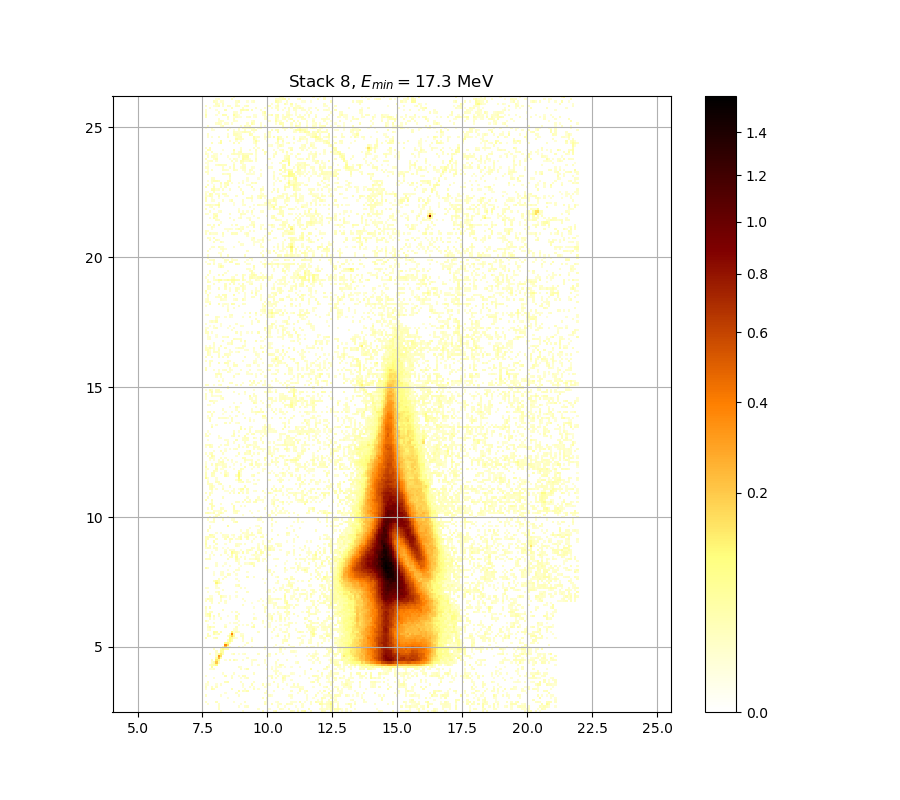

Values plotted in this chart, from the file beside it:
0.000000000000000000e+00, 0.000000000000000000e+00, 0.000000000000000000e+00, 0.000000000000000000e+00, 0.000000000000000000e+00, 0.000000000000000000e+00, 0.000000000000000000e+00, 1.209058388965612678e-02, 0.000000000000000000e+00, 0.000000000000000000e+00, 0.000000000000000000e+00, 0.000000000000000000e+00, 0.000000000000000000e+00, 0.000000000000000000e+00, 0.000000000000000000e+00, 0.000000000000000000e+00, 0.000000000000000000e+00, 1.215053570107346194e-02, 0.000000000000000000e+00, 0.000000000000000000e+00, 0.000000000000000000e+00, 0.000000000000000000e+00, 0.000000000000000000e+00, 0.000000000000000000e+00
0.000000000000000000e+00, 0.000000000000000000e+00, 0.000000000000000000e+00, 0.000000000000000000e+00, 0.000000000000000000e+00, 0.000000000000000000e+00, 1.948027228796830185e-02, 0.000000000000000000e+00, 0.000000000000000000e+00, 0.000000000000000000e+00, 0.000000000000000000e+00, 0.000000000000000000e+00, 0.000000000000000000e+00, 0.000000000000000000e+00, 0.000000000000000000e+00, 0.000000000000000000e+00, 0.000000000000000000e+00, 0.000000000000000000e+00, 0.000000000000000000e+00, 0.000000000000000000e+00, 0.000000000000000000e+00, 0.000000000000000000e+00, 0.000000000000000000e+00, 0.000000000000000000e+00
0.000000000000000000e+00, 0.000000000000000000e+00, 0.000000000000000000e+00, 0.000000000000000000e+00, 0.000000000000000000e+00, 0.000000000000000000e+00, 1.779525063726599549e-02, 0.000000000000000000e+00, 0.000000000000000000e+00, 0.000000000000000000e+00, 0.000000000000000000e+00, 0.000000000000000000e+00, 0.000000000000000000e+00, 0.000000000000000000e+00, 0.000000000000000000e+00, 1.383001658134602567e-02, 0.000000000000000000e+00, 0.000000000000000000e+00, 1.497058571322669972e-02, 1.827651287527939233e-02, 0.000000000000000000e+00, 0.000000000000000000e+00, 0.000000000000000000e+00, 0.000000000000000000e+00
0.000000000000000000e+00, 1.311004212273610310e-02, 0.000000000000000000e+00, 0.000000000000000000e+00, 0.000000000000000000e+00, 0.000000000000000000e+00, 1.749453142231791047e-02, 0.000000000000000000e+00, 0.000000000000000000e+00, 0.000000000000000000e+00, 0.000000000000000000e+00, 0.000000000000000000e+00, 0.000000000000000000e+00, 0.000000000000000000e+00, 0.000000000000000000e+00, 0.000000000000000000e+00, 1.251028932619858459e-02, 0.000000000000000000e+00, 0.000000000000000000e+00, 0.000000000000000000e+00, 0.000000000000000000e+00, 0.000000000000000000e+00, 0.000000000000000000e+00, 0.000000000000000000e+00
1.767495653022542468e-02, 0.000000000000000000e+00, 0.000000000000000000e+00, 0.000000000000000000e+00, 0.000000000000000000e+00, 2.635857241057228822e-02, 0.000000000000000000e+00, 0.000000000000000000e+00, 0.000000000000000000e+00, 0.000000000000000000e+00, 0.000000000000000000e+00, 0.000000000000000000e+00, 0.000000000000000000e+00, 1.269019367872523639e-02, 0.000000000000000000e+00, 0.000000000000000000e+00, 0.000000000000000000e+00, 0.000000000000000000e+00, 1.972112825556482374e-02, 0.000000000000000000e+00, 0.000000000000000000e+00, 0.000000000000000000e+00, 0.000000000000000000e+00, 0.000000000000000000e+00
0.000000000000000000e+00, 0.000000000000000000e+00, 0.000000000000000000e+00, 0.000000000000000000e+00, 0.000000000000000000e+00, 0.000000000000000000e+00, 0.000000000000000000e+00, 0.000000000000000000e+00, 0.000000000000000000e+00, 0.000000000000000000e+00, 0.000000000000000000e+00, 0.000000000000000000e+00, 0.000000000000000000e+00, 0.000000000000000000e+00, 0.000000000000000000e+00, 0.000000000000000000e+00, 0.000000000000000000e+00, 0.000000000000000000e+00, 0.000000000000000000e+00, 0.000000000000000000e+00, 0.000000000000000000e+00, 0.000000000000000000e+00, 0.000000000000000000e+00, 0.000000000000000000e+00
0.000000000000000000e+00, 0.000000000000000000e+00, 0.000000000000000000e+00, 0.000000000000000000e+00, 0.000000000000000000e+00, 0.000000000000000000e+00, 0.000000000000000000e+00, 0.000000000000000000e+00, 0.000000000000000000e+00, 0.000000000000000000e+00, 1.041275412194523665e-02, 0.000000000000000000e+00, 0.000000000000000000e+00, 0.000000000000000000e+00, 0.000000000000000000e+00, 0.000000000000000000e+00, 0.000000000000000000e+00, 0.000000000000000000e+00, 0.000000000000000000e+00, 0.000000000000000000e+00, 0.000000000000000000e+00, 0.000000000000000000e+00, 0.000000000000000000e+00, 0.000000000000000000e+00
1.960069591851898441e-02, 0.000000000000000000e+00, 0.000000000000000000e+00, 0.000000000000000000e+00, 0.000000000000000000e+00, 0.000000000000000000e+00, 0.000000000000000000e+00, 1.293009478076081152e-02, 0.000000000000000000e+00, 0.000000000000000000e+00, 0.000000000000000000e+00, 0.000000000000000000e+00, 0.000000000000000000e+00, 0.000000000000000000e+00, 0.000000000000000000e+00, 1.737425870561856711e-02, 0.000000000000000000e+00, 0.000000000000000000e+00, 0.000000000000000000e+00, 0.000000000000000000e+00, 0.000000000000000000e+00, 0.000000000000000000e+00, 0.000000000000000000e+00, 0.000000000000000000e+00
0.000000000000000000e+00, 0.000000000000000000e+00, 0.000000000000000000e+00, 0.000000000000000000e+00, 0.000000000000000000e+00, 0.000000000000000000e+00, 0.000000000000000000e+00, 0.000000000000000000e+00, 0.000000000000000000e+00, 1.245032529264797870e-02, 0.000000000000000000e+00, 0.000000000000000000e+00, 0.000000000000000000e+00, 0.000000000000000000e+00, 1.683313703552711399e-02, 0.000000000000000000e+00, 0.000000000000000000e+00, 0.000000000000000000e+00, 0.000000000000000000e+00, 0.000000000000000000e+00, 0.000000000000000000e+00, 0.000000000000000000e+00, 0.000000000000000000e+00, 0.000000000000000000e+00
0.000000000000000000e+00, 0.000000000000000000e+00, 0.000000000000000000e+00, 0.000000000000000000e+00, 0.000000000000000000e+00, 0.000000000000000000e+00, 0.000000000000000000e+00, 0.000000000000000000e+00, 0.000000000000000000e+00, 0.000000000000000000e+00, 0.000000000000000000e+00, 0.000000000000000000e+00, 0.000000000000000000e+00, 0.000000000000000000e+00, 0.000000000000000000e+00, 4.497336421699069109e-02, 0.000000000000000000e+00, 2.466645932040004152e-02, 1.539098509358565771e-02, 3.685426388158935529e-02, 0.000000000000000000e+00, 0.000000000000000000e+00, 0.000000000000000000e+00, 0.000000000000000000e+00
1.209058388965612678e-02, 0.000000000000000000e+00, 0.000000000000000000e+00, 4.093870644811804099e-02, 2.545186063882493022e-02, 0.000000000000000000e+00, 0.000000000000000000e+00, 0.000000000000000000e+00, 0.000000000000000000e+00, 0.000000000000000000e+00, 0.000000000000000000e+00, 0.000000000000000000e+00, 3.253811137942153736e-02, 0.000000000000000000e+00, 0.000000000000000000e+00, 0.000000000000000000e+00, 0.000000000000000000e+00, 0.000000000000000000e+00, 1.449025461108315559e-02, 0.000000000000000000e+00, 0.000000000000000000e+00, 0.000000000000000000e+00, 2.593537610952947881e-02, 0.000000000000000000e+00
2.104646113253765688e-02, 0.000000000000000000e+00, 0.000000000000000000e+00, 1.990179310528701617e-02, 0.000000000000000000e+00, 2.363997417261980843e-02, 0.000000000000000000e+00, 0.000000000000000000e+00, 0.000000000000000000e+00, 0.000000000000000000e+00, 0.000000000000000000e+00, 0.000000000000000000e+00, 0.000000000000000000e+00, 0.000000000000000000e+00, 0.000000000000000000e+00, 0.000000000000000000e+00, 0.000000000000000000e+00, 1.035286077504849432e-02, 0.000000000000000000e+00, 0.000000000000000000e+00, 1.527086051545764080e-02, 0.000000000000000000e+00, 1.371000022161939468e-02, 0.000000000000000000e+00
1.161104248046470645e-02, 1.113163056027920671e-02, 0.000000000000000000e+00, 0.000000000000000000e+00, 0.000000000000000000e+00, 1.101179774070634200e-02, 0.000000000000000000e+00, 1.509068935822488293e-02, 0.000000000000000000e+00, 0.000000000000000000e+00, 0.000000000000000000e+00, 0.000000000000000000e+00, 0.000000000000000000e+00, 0.000000000000000000e+00, 0.000000000000000000e+00, 0.000000000000000000e+00, 0.000000000000000000e+00, 1.689325315097306435e-02, 0.000000000000000000e+00, 0.000000000000000000e+00, 0.000000000000000000e+00, 2.793143337233857521e-02, 0.000000000000000000e+00, 0.000000000000000000e+00
0.000000000000000000e+00, 2.267446464768309300e-02, 0.000000000000000000e+00, 0.000000000000000000e+00, 0.000000000000000000e+00, 0.000000000000000000e+00, 0.000000000000000000e+00, 0.000000000000000000e+00, 0.000000000000000000e+00, 2.829462392511870872e-02, 3.600221404521283114e-02, 0.000000000000000000e+00, 0.000000000000000000e+00, 0.000000000000000000e+00, 0.000000000000000000e+00, 0.000000000000000000e+00, 1.659269381086438122e-02, 0.000000000000000000e+00, 0.000000000000000000e+00, 0.000000000000000000e+00, 0.000000000000000000e+00, 0.000000000000000000e+00, 1.942006373484460313e-02, 0.000000000000000000e+00
0.000000000000000000e+00, 0.000000000000000000e+00, 0.000000000000000000e+00, 0.000000000000000000e+00, 0.000000000000000000e+00, 0.000000000000000000e+00, 0.000000000000000000e+00, 0.000000000000000000e+00, 0.000000000000000000e+00, 0.000000000000000000e+00, 0.000000000000000000e+00, 0.000000000000000000e+00, 0.000000000000000000e+00, 0.000000000000000000e+00, 0.000000000000000000e+00, 0.000000000000000000e+00, 0.000000000000000000e+00, 0.000000000000000000e+00, 0.000000000000000000e+00, 0.000000000000000000e+00, 0.000000000000000000e+00, 0.000000000000000000e+00, 0.000000000000000000e+00, 0.000000000000000000e+00
0.000000000000000000e+00, 0.000000000000000000e+00, 0.000000000000000000e+00, 0.000000000000000000e+00, 1.497058571322669972e-02, 0.000000000000000000e+00, 0.000000000000000000e+00, 0.000000000000000000e+00, 0.000000000000000000e+00, 0.000000000000000000e+00, 0.000000000000000000e+00, 0.000000000000000000e+00, 2.207131174110975314e-02, 0.000000000000000000e+00, 0.000000000000000000e+00, 0.000000000000000000e+00, 1.215053570107346194e-02, 0.000000000000000000e+00, 1.071225086688582136e-02, 2.533100461793424268e-02, 0.000000000000000000e+00, 0.000000000000000000e+00, 0.000000000000000000e+00, 0.000000000000000000e+00
1.323001728056680433e-02, 0.000000000000000000e+00, 0.000000000000000000e+00, 0.000000000000000000e+00, 0.000000000000000000e+00, 0.000000000000000000e+00, 0.000000000000000000e+00, 0.000000000000000000e+00, 0.000000000000000000e+00, 3.581969488148314951e-02, 0.000000000000000000e+00, 0.000000000000000000e+00, 1.707361425779418962e-02, 0.000000000000000000e+00, 0.000000000000000000e+00, 1.233040334435329781e-02, 0.000000000000000000e+00, 2.714480749128644899e-02, 2.617718879712167823e-02, 0.000000000000000000e+00, 0.000000000000000000e+00, 0.000000000000000000e+00, 0.000000000000000000e+00, 0.000000000000000000e+00
0.000000000000000000e+00, 0.000000000000000000e+00, 0.000000000000000000e+00, 0.000000000000000000e+00, 0.000000000000000000e+00, 0.000000000000000000e+00, 0.000000000000000000e+00, 0.000000000000000000e+00, 1.346999227031665629e-02, 0.000000000000000000e+00, 0.000000000000000000e+00, 0.000000000000000000e+00, 0.000000000000000000e+00, 1.731412555044439111e-02, 0.000000000000000000e+00, 0.000000000000000000e+00, 0.000000000000000000e+00, 0.000000000000000000e+00, 0.000000000000000000e+00, 0.000000000000000000e+00, 0.000000000000000000e+00, 0.000000000000000000e+00, 2.116699863976598955e-02, 0.000000000000000000e+00
0.000000000000000000e+00, 0.000000000000000000e+00, 0.000000000000000000e+00, 0.000000000000000000e+00, 0.000000000000000000e+00, 0.000000000000000000e+00, 0.000000000000000000e+00, 0.000000000000000000e+00, 0.000000000000000000e+00, 0.000000000000000000e+00, 0.000000000000000000e+00, 0.000000000000000000e+00, 0.000000000000000000e+00, 0.000000000000000000e+00, 0.000000000000000000e+00, 0.000000000000000000e+00, 0.000000000000000000e+00, 0.000000000000000000e+00, 0.000000000000000000e+00, 0.000000000000000000e+00, 0.000000000000000000e+00, 0.000000000000000000e+00, 0.000000000000000000e+00, 0.000000000000000000e+00
0.000000000000000000e+00, 0.000000000000000000e+00, 1.215053570107346194e-02, 1.125147143439254697e-02, 2.080541254773880799e-02, 0.000000000000000000e+00, 0.000000000000000000e+00, 0.000000000000000000e+00, 0.000000000000000000e+00, 0.000000000000000000e+00, 0.000000000000000000e+00, 0.000000000000000000e+00, 0.000000000000000000e+00, 0.000000000000000000e+00, 0.000000000000000000e+00, 0.000000000000000000e+00, 2.020294484665286633e-02, 0.000000000000000000e+00, 1.059244616194796214e-02, 3.490743081999925918e-02, 0.000000000000000000e+00, 0.000000000000000000e+00, 0.000000000000000000e+00, 0.000000000000000000e+00
0.000000000000000000e+00, 0.000000000000000000e+00, 0.000000000000000000e+00, 5.541877703256122001e-02, 0.000000000000000000e+00, 0.000000000000000000e+00, 0.000000000000000000e+00, 0.000000000000000000e+00, 0.000000000000000000e+00, 0.000000000000000000e+00, 0.000000000000000000e+00, 0.000000000000000000e+00, 0.000000000000000000e+00, 0.000000000000000000e+00, 0.000000000000000000e+00, 1.972112825556482374e-02, 1.239036329909607055e-02, 0.000000000000000000e+00, 0.000000000000000000e+00, 0.000000000000000000e+00, 0.000000000000000000e+00, 0.000000000000000000e+00, 0.000000000000000000e+00, 0.000000000000000000e+00
0.000000000000000000e+00, 0.000000000000000000e+00, 1.791555331626720066e-02, 3.521145751518886535e-02, 4.173252519255866988e-02, 9.321366312560495915e-02, 0.000000000000000000e+00, 0.000000000000000000e+00, 0.000000000000000000e+00, 0.000000000000000000e+00, 0.000000000000000000e+00, 0.000000000000000000e+00, 0.000000000000000000e+00, 0.000000000000000000e+00, 0.000000000000000000e+00, 0.000000000000000000e+00, 0.000000000000000000e+00, 0.000000000000000000e+00, 0.000000000000000000e+00, 0.000000000000000000e+00, 0.000000000000000000e+00, 1.167097806257715552e-02, 0.000000000000000000e+00, 0.000000000000000000e+00
0.000000000000000000e+00, 0.000000000000000000e+00, 0.000000000000000000e+00, 1.749453142231791047e-02, 3.862077307108274099e-02, 2.009591419676157176e-01, 2.653997671128190128e-02, 0.000000000000000000e+00, 0.000000000000000000e+00, 0.000000000000000000e+00, 0.000000000000000000e+00, 0.000000000000000000e+00, 0.000000000000000000e+00, 0.000000000000000000e+00, 0.000000000000000000e+00, 0.000000000000000000e+00, 0.000000000000000000e+00, 0.000000000000000000e+00, 0.000000000000000000e+00, 0.000000000000000000e+00, 0.000000000000000000e+00, 1.161104248046470645e-02, 0.000000000000000000e+00, 0.000000000000000000e+00
0.000000000000000000e+00, 0.000000000000000000e+00, 0.000000000000000000e+00, 2.424370986796291899e-02, 0.000000000000000000e+00, 1.307251697109299560e-01, 7.448886245589027288e-02, 0.000000000000000000e+00, 0.000000000000000000e+00, 1.161104248046470645e-02, 0.000000000000000000e+00, 3.199186725869387904e-02, 0.000000000000000000e+00, 3.788954930140812222e-02, 1.545105052810408046e-02, 0.000000000000000000e+00, 0.000000000000000000e+00, 1.443022259542531445e-02, 0.000000000000000000e+00, 0.000000000000000000e+00, 0.000000000000000000e+00, 1.251028932619858459e-02, 1.923945111070270164e-02, 1.683313703552711399e-02
0.000000000000000000e+00, 0.000000000000000000e+00, 0.000000000000000000e+00, 0.000000000000000000e+00, 0.000000000000000000e+00, 5.689978714200698978e-02, 2.340344496283242315e-01, 4.148822729204727083e-02, 0.000000000000000000e+00, 0.000000000000000000e+00, 0.000000000000000000e+00, 0.000000000000000000e+00, 0.000000000000000000e+00, 0.000000000000000000e+00, 0.000000000000000000e+00, 0.000000000000000000e+00, 0.000000000000000000e+00, 0.000000000000000000e+00, 0.000000000000000000e+00, 1.960069591851898441e-02, 0.000000000000000000e+00, 0.000000000000000000e+00, 0.000000000000000000e+00, 0.000000000000000000e+00
0.000000000000000000e+00, 0.000000000000000000e+00, 0.000000000000000000e+00, 0.000000000000000000e+00, 0.000000000000000000e+00, 2.038366213539695437e-02, 3.115092345190534351e-01, 1.478629977129286288e-01, 0.000000000000000000e+00, 0.000000000000000000e+00, 0.000000000000000000e+00, 0.000000000000000000e+00, 0.000000000000000000e+00, 0.000000000000000000e+00, 0.000000000000000000e+00, 0.000000000000000000e+00, 0.000000000000000000e+00, 0.000000000000000000e+00, 0.000000000000000000e+00, 0.000000000000000000e+00, 0.000000000000000000e+00, 0.000000000000000000e+00, 0.000000000000000000e+00, 0.000000000000000000e+00
0.000000000000000000e+00, 0.000000000000000000e+00, 1.779525063726599549e-02, 0.000000000000000000e+00, 0.000000000000000000e+00, 1.791555331626720066e-02, 5.344658668613049696e-02, 1.241144055159323634e-01, 4.002329647099922560e-02, 0.000000000000000000e+00, 0.000000000000000000e+00, 0.000000000000000000e+00, 1.095188434835118844e-02, 3.011184083524462429e-02, 0.000000000000000000e+00, 1.155110892162279114e-02, 0.000000000000000000e+00, 1.203063411108886739e-02, 1.954048301548852451e-02, 0.000000000000000000e+00, 0.000000000000000000e+00, 0.000000000000000000e+00, 0.000000000000000000e+00, 0.000000000000000000e+00
0.000000000000000000e+00, 0.000000000000000000e+00, 0.000000000000000000e+00, 0.000000000000000000e+00, 0.000000000000000000e+00, 2.213161701528435638e-02, 0.000000000000000000e+00, 6.129061990414074595e-02, 5.283085621540109522e-02, 0.000000000000000000e+00, 0.000000000000000000e+00, 0.000000000000000000e+00, 0.000000000000000000e+00, 0.000000000000000000e+00, 0.000000000000000000e+00, 0.000000000000000000e+00, 0.000000000000000000e+00, 0.000000000000000000e+00, 0.000000000000000000e+00, 0.000000000000000000e+00, 0.000000000000000000e+00, 0.000000000000000000e+00, 0.000000000000000000e+00, 0.000000000000000000e+00
0.000000000000000000e+00, 0.000000000000000000e+00, 0.000000000000000000e+00, 0.000000000000000000e+00, 2.098619568428384402e-02, 0.000000000000000000e+00, 0.000000000000000000e+00, 3.904748697359925608e-02, 8.858472875149429882e-02, 4.362722769208764173e-02, 4.711755610441697995e-02, 0.000000000000000000e+00, 0.000000000000000000e+00, 0.000000000000000000e+00, 0.000000000000000000e+00, 0.000000000000000000e+00, 0.000000000000000000e+00, 0.000000000000000000e+00, 0.000000000000000000e+00, 0.000000000000000000e+00, 0.000000000000000000e+00, 0.000000000000000000e+00, 0.000000000000000000e+00, 0.000000000000000000e+00
0.000000000000000000e+00, 0.000000000000000000e+00, 0.000000000000000000e+00, 0.000000000000000000e+00, 0.000000000000000000e+00, 0.000000000000000000e+00, 0.000000000000000000e+00, 0.000000000000000000e+00, 4.185468949943341177e-02, 2.254978668578873080e-01, 3.588053213979421757e-02, 1.437019265858302357e-02, 0.000000000000000000e+00, 0.000000000000000000e+00, 0.000000000000000000e+00, 1.942006373484460313e-02, 0.000000000000000000e+00, 1.095188434835118844e-02, 0.000000000000000000e+00, 0.000000000000000000e+00, 0.000000000000000000e+00, 1.863754990644909959e-02, 0.000000000000000000e+00, 0.000000000000000000e+00
0.000000000000000000e+00, 0.000000000000000000e+00, 0.000000000000000000e+00, 0.000000000000000000e+00, 0.000000000000000000e+00, 0.000000000000000000e+00, 0.000000000000000000e+00, 0.000000000000000000e+00, 0.000000000000000000e+00, 3.681549902987074629e-01, 1.620312718291828380e-01, 0.000000000000000000e+00, 0.000000000000000000e+00, 0.000000000000000000e+00, 0.000000000000000000e+00, 0.000000000000000000e+00, 0.000000000000000000e+00, 0.000000000000000000e+00, 1.143124786894418425e-02, 0.000000000000000000e+00, 0.000000000000000000e+00, 0.000000000000000000e+00, 0.000000000000000000e+00, 0.000000000000000000e+00
0.000000000000000000e+00, 0.000000000000000000e+00, 0.000000000000000000e+00, 0.000000000000000000e+00, 0.000000000000000000e+00, 0.000000000000000000e+00, 0.000000000000000000e+00, 0.000000000000000000e+00, 0.000000000000000000e+00, 8.309095365671807787e-02, 1.031662104636323074e-01, 2.617718879712167823e-02, 0.000000000000000000e+00, 0.000000000000000000e+00, 0.000000000000000000e+00, 0.000000000000000000e+00, 0.000000000000000000e+00, 0.000000000000000000e+00, 0.000000000000000000e+00, 2.201100868881023659e-02, 0.000000000000000000e+00, 0.000000000000000000e+00, 0.000000000000000000e+00, 0.000000000000000000e+00
0.000000000000000000e+00, 0.000000000000000000e+00, 0.000000000000000000e+00, 0.000000000000000000e+00, 0.000000000000000000e+00, 0.000000000000000000e+00, 0.000000000000000000e+00, 0.000000000000000000e+00, 0.000000000000000000e+00, 0.000000000000000000e+00, 2.629810890892743391e-02, 9.315013278405695485e-02, 3.935235806666106950e-02, 0.000000000000000000e+00, 0.000000000000000000e+00, 0.000000000000000000e+00, 0.000000000000000000e+00, 1.587156739241989134e-02, 0.000000000000000000e+00, 0.000000000000000000e+00, 0.000000000000000000e+00, 2.920296818622887536e-02, 0.000000000000000000e+00, 0.000000000000000000e+00
3.241670698259822153e-02, 0.000000000000000000e+00, 0.000000000000000000e+00, 0.000000000000000000e+00, 1.966091099817336013e-02, 3.472504416503940927e-02, 0.000000000000000000e+00, 0.000000000000000000e+00, 0.000000000000000000e+00, 0.000000000000000000e+00, 0.000000000000000000e+00, 9.518477744553516251e-02, 5.813519582147085724e-02, 2.146838102176244073e-02, 1.011330735378514027e-02, 0.000000000000000000e+00, 0.000000000000000000e+00, 2.237286035262107259e-02, 0.000000000000000000e+00, 0.000000000000000000e+00, 0.000000000000000000e+00, 1.335000065995230710e-02, 0.000000000000000000e+00, 0.000000000000000000e+00
0.000000000000000000e+00, 3.162781240168308083e-02, 2.176981867647137525e-02, 0.000000000000000000e+00, 0.000000000000000000e+00, 0.000000000000000000e+00, 0.000000000000000000e+00, 0.000000000000000000e+00, 0.000000000000000000e+00, 0.000000000000000000e+00, 1.911905354614133051e-02, 6.432934200289419646e-02, 1.706527620422058078e-01, 6.147646463234993780e-02, 0.000000000000000000e+00, 0.000000000000000000e+00, 1.929965314732733778e-02, 2.249349538097496909e-02, 0.000000000000000000e+00, 0.000000000000000000e+00, 0.000000000000000000e+00, 0.000000000000000000e+00, 0.000000000000000000e+00, 0.000000000000000000e+00
0.000000000000000000e+00, 2.950586685075970439e-02, 0.000000000000000000e+00, 0.000000000000000000e+00, 4.332146286582439637e-02, 1.617199975499025721e-02, 3.557637045363565287e-02, 0.000000000000000000e+00, 0.000000000000000000e+00, 0.000000000000000000e+00, 0.000000000000000000e+00, 2.563316179185206461e-02, 3.858331647451327395e-01, 4.051144401689392438e-02, 0.000000000000000000e+00, 0.000000000000000000e+00, 1.491053702520396020e-02, 1.083206359245062443e-02, 0.000000000000000000e+00, 0.000000000000000000e+00, 0.000000000000000000e+00, 0.000000000000000000e+00, 0.000000000000000000e+00, 0.000000000000000000e+00
0.000000000000000000e+00, 0.000000000000000000e+00, 0.000000000000000000e+00, 0.000000000000000000e+00, 5.283085621540109522e-02, 4.430013851691319560e-02, 0.000000000000000000e+00, 3.302382528449317178e-02, 0.000000000000000000e+00, 0.000000000000000000e+00, 0.000000000000000000e+00, 0.000000000000000000e+00, 1.135274855829445789e-01, 1.413009367607349041e-02, 2.877900865901292238e-02, 1.287011643398245676e-02, 0.000000000000000000e+00, 0.000000000000000000e+00, 0.000000000000000000e+00, 0.000000000000000000e+00, 0.000000000000000000e+00, 0.000000000000000000e+00, 0.000000000000000000e+00, 0.000000000000000000e+00
0.000000000000000000e+00, 1.089197296600257457e-02, 1.641238365942797317e-02, 0.000000000000000000e+00, 0.000000000000000000e+00, 0.000000000000000000e+00, 0.000000000000000000e+00, 0.000000000000000000e+00, 0.000000000000000000e+00, 0.000000000000000000e+00, 0.000000000000000000e+00, 0.000000000000000000e+00, 0.000000000000000000e+00, 1.179085530141316639e-02, 1.611190906247361720e-02, 0.000000000000000000e+00, 0.000000000000000000e+00, 0.000000000000000000e+00, 0.000000000000000000e+00, 0.000000000000000000e+00, 0.000000000000000000e+00, 0.000000000000000000e+00, 0.000000000000000000e+00, 0.000000000000000000e+00
0.000000000000000000e+00, 2.195070785729213991e-02, 4.834426236365767238e-02, 1.557118769381471250e-02, 2.647950631068237554e-02, 0.000000000000000000e+00, 0.000000000000000000e+00, 0.000000000000000000e+00, 0.000000000000000000e+00, 2.829462392511870872e-02, 0.000000000000000000e+00, 0.000000000000000000e+00, 0.000000000000000000e+00, 0.000000000000000000e+00, 2.273479220072984613e-02, 0.000000000000000000e+00, 0.000000000000000000e+00, 0.000000000000000000e+00, 0.000000000000000000e+00, 0.000000000000000000e+00, 0.000000000000000000e+00, 2.412294467540320592e-02, 5.123123692855260924e-02, 0.000000000000000000e+00
0.000000000000000000e+00, 1.119154998991450482e-02, 0.000000000000000000e+00, 0.000000000000000000e+00, 0.000000000000000000e+00, 0.000000000000000000e+00, 0.000000000000000000e+00, 0.000000000000000000e+00, 0.000000000000000000e+00, 1.185079696053524707e-02, 0.000000000000000000e+00, 0.000000000000000000e+00, 0.000000000000000000e+00, 0.000000000000000000e+00, 0.000000000000000000e+00, 1.521080136954043073e-02, 0.000000000000000000e+00, 1.047264946791530253e-02, 0.000000000000000000e+00, 1.527086051545764080e-02, 0.000000000000000000e+00, 0.000000000000000000e+00, 2.539143148764861496e-02, 0.000000000000000000e+00
0.000000000000000000e+00, 0.000000000000000000e+00, 0.000000000000000000e+00, 0.000000000000000000e+00, 1.665280143374040650e-02, 0.000000000000000000e+00, 0.000000000000000000e+00, 0.000000000000000000e+00, 0.000000000000000000e+00, 0.000000000000000000e+00, 0.000000000000000000e+00, 1.059244616194796214e-02, 0.000000000000000000e+00, 1.203063411108886739e-02, 1.599173400973735032e-02, 0.000000000000000000e+00, 0.000000000000000000e+00, 0.000000000000000000e+00, 0.000000000000000000e+00, 0.000000000000000000e+00, 0.000000000000000000e+00, 1.581148724417482526e-02, 0.000000000000000000e+00, 0.000000000000000000e+00
3.484663282355651703e-02, 1.113163056027920671e-02, 0.000000000000000000e+00, 0.000000000000000000e+00, 0.000000000000000000e+00, 0.000000000000000000e+00, 0.000000000000000000e+00, 0.000000000000000000e+00, 0.000000000000000000e+00, 0.000000000000000000e+00, 0.000000000000000000e+00, 0.000000000000000000e+00, 0.000000000000000000e+00, 0.000000000000000000e+00, 0.000000000000000000e+00, 1.431016479939252288e-02, 0.000000000000000000e+00, 0.000000000000000000e+00, 0.000000000000000000e+00, 0.000000000000000000e+00, 0.000000000000000000e+00, 0.000000000000000000e+00, 0.000000000000000000e+00, 0.000000000000000000e+00
0.000000000000000000e+00, 0.000000000000000000e+00, 2.164923697307417211e-02, 0.000000000000000000e+00, 1.119154998991450482e-02, 0.000000000000000000e+00, 0.000000000000000000e+00, 2.032342084956853534e-02, 0.000000000000000000e+00, 0.000000000000000000e+00, 0.000000000000000000e+00, 0.000000000000000000e+00, 0.000000000000000000e+00, 0.000000000000000000e+00, 2.321749313660376179e-02, 0.000000000000000000e+00, 0.000000000000000000e+00, 0.000000000000000000e+00, 0.000000000000000000e+00, 0.000000000000000000e+00, 0.000000000000000000e+00, 0.000000000000000000e+00, 3.035429656656086356e-02, 1.233040334435329781e-02
1.515074431751485366e-02, 2.424370986796291899e-02, 7.198831404596299499e-02, 0.000000000000000000e+00, 2.787090976150607968e-02, 0.000000000000000000e+00, 1.557118769381471250e-02, 0.000000000000000000e+00, 0.000000000000000000e+00, 0.000000000000000000e+00, 1.161104248046470645e-02, 0.000000000000000000e+00, 0.000000000000000000e+00, 0.000000000000000000e+00, 3.728047082834112097e-02, 0.000000000000000000e+00, 0.000000000000000000e+00, 0.000000000000000000e+00, 0.000000000000000000e+00, 0.000000000000000000e+00, 0.000000000000000000e+00, 0.000000000000000000e+00, 0.000000000000000000e+00, 0.000000000000000000e+00
2.092593243813509196e-02, 4.319917504604745689e-02, 6.104286716727966994e-02, 0.000000000000000000e+00, 0.000000000000000000e+00, 0.000000000000000000e+00, 3.023306396840523547e-02, 0.000000000000000000e+00, 0.000000000000000000e+00, 0.000000000000000000e+00, 0.000000000000000000e+00, 0.000000000000000000e+00, 0.000000000000000000e+00, 0.000000000000000000e+00, 0.000000000000000000e+00, 2.002224724750716750e-02, 0.000000000000000000e+00, 0.000000000000000000e+00, 0.000000000000000000e+00, 0.000000000000000000e+00, 0.000000000000000000e+00, 0.000000000000000000e+00, 1.053254681417682172e-02, 0.000000000000000000e+00
1.281014013550647694e-02, 0.000000000000000000e+00, 1.761481268836623953e-02, 2.225223423363872216e-02, 0.000000000000000000e+00, 0.000000000000000000e+00, 0.000000000000000000e+00, 0.000000000000000000e+00, 0.000000000000000000e+00, 0.000000000000000000e+00, 0.000000000000000000e+00, 0.000000000000000000e+00, 1.203063411108886739e-02, 0.000000000000000000e+00, 2.225223423363872216e-02, 0.000000000000000000e+00, 0.000000000000000000e+00, 0.000000000000000000e+00, 0.000000000000000000e+00, 0.000000000000000000e+00, 0.000000000000000000e+00, 0.000000000000000000e+00, 0.000000000000000000e+00, 0.000000000000000000e+00
1.179085530141316639e-02, 0.000000000000000000e+00, 0.000000000000000000e+00, 0.000000000000000000e+00, 0.000000000000000000e+00, 0.000000000000000000e+00, 0.000000000000000000e+00, 0.000000000000000000e+00, 2.170952671712216009e-02, 0.000000000000000000e+00, 0.000000000000000000e+00, 0.000000000000000000e+00, 0.000000000000000000e+00, 0.000000000000000000e+00, 0.000000000000000000e+00, 0.000000000000000000e+00, 0.000000000000000000e+00, 0.000000000000000000e+00, 0.000000000000000000e+00, 0.000000000000000000e+00, 0.000000000000000000e+00, 0.000000000000000000e+00, 0.000000000000000000e+00, 0.000000000000000000e+00
2.436448410456261426e-02, 0.000000000000000000e+00, 3.302382528449317178e-02, 0.000000000000000000e+00, 0.000000000000000000e+00, 0.000000000000000000e+00, 0.000000000000000000e+00, 0.000000000000000000e+00, 0.000000000000000000e+00, 0.000000000000000000e+00, 0.000000000000000000e+00, 0.000000000000000000e+00, 0.000000000000000000e+00, 0.000000000000000000e+00, 0.000000000000000000e+00, 0.000000000000000000e+00, 0.000000000000000000e+00, 0.000000000000000000e+00, 0.000000000000000000e+00, 0.000000000000000000e+00, 0.000000000000000000e+00, 0.000000000000000000e+00, 1.149117738485016908e-02, 0.000000000000000000e+00
0.000000000000000000e+00, 0.000000000000000000e+00, 0.000000000000000000e+00, 0.000000000000000000e+00, 0.000000000000000000e+00, 0.000000000000000000e+00, 0.000000000000000000e+00, 0.000000000000000000e+00, 0.000000000000000000e+00, 0.000000000000000000e+00, 0.000000000000000000e+00, 0.000000000000000000e+00, 0.000000000000000000e+00, 0.000000000000000000e+00, 0.000000000000000000e+00, 0.000000000000000000e+00, 0.000000000000000000e+00, 2.273479220072984613e-02, 0.000000000000000000e+00, 0.000000000000000000e+00, 0.000000000000000000e+00, 0.000000000000000000e+00, 0.000000000000000000e+00, 0.000000000000000000e+00
0.000000000000000000e+00, 0.000000000000000000e+00, 0.000000000000000000e+00, 1.773510251281505690e-02, 0.000000000000000000e+00, 0.000000000000000000e+00, 2.092593243813509196e-02, 0.000000000000000000e+00, 0.000000000000000000e+00, 1.473040348513933277e-02, 0.000000000000000000e+00, 0.000000000000000000e+00, 0.000000000000000000e+00, 0.000000000000000000e+00, 0.000000000000000000e+00, 0.000000000000000000e+00, 0.000000000000000000e+00, 0.000000000000000000e+00, 0.000000000000000000e+00, 0.000000000000000000e+00, 0.000000000000000000e+00, 1.047264946791530253e-02, 0.000000000000000000e+00, 0.000000000000000000e+00
2.249349538097496909e-02, 0.000000000000000000e+00, 1.695337139240780944e-02, 2.303646349609338867e-02, 0.000000000000000000e+00, 0.000000000000000000e+00, 0.000000000000000000e+00, 2.008247759467048088e-02, 0.000000000000000000e+00, 1.695337139240780944e-02, 0.000000000000000000e+00, 0.000000000000000000e+00, 0.000000000000000000e+00, 0.000000000000000000e+00, 0.000000000000000000e+00, 0.000000000000000000e+00, 0.000000000000000000e+00, 0.000000000000000000e+00, 1.293009478076081152e-02, 0.000000000000000000e+00, 0.000000000000000000e+00, 0.000000000000000000e+00, 0.000000000000000000e+00, 0.000000000000000000e+00
1.011330735378514027e-02, 3.709779581203914017e-02, 2.388144138782696130e-02, 2.859734685516858443e-02, 0.000000000000000000e+00, 0.000000000000000000e+00, 0.000000000000000000e+00, 1.677302304493220875e-02, 0.000000000000000000e+00, 0.000000000000000000e+00, 0.000000000000000000e+00, 1.077215622648297795e-02, 0.000000000000000000e+00, 0.000000000000000000e+00, 0.000000000000000000e+00, 0.000000000000000000e+00, 0.000000000000000000e+00, 1.635228451087486490e-02, 0.000000000000000000e+00, 0.000000000000000000e+00, 0.000000000000000000e+00, 0.000000000000000000e+00, 0.000000000000000000e+00, 0.000000000000000000e+00
0.000000000000000000e+00, 0.000000000000000000e+00, 1.352999116505778678e-02, 1.089197296600257457e-02, 0.000000000000000000e+00, 0.000000000000000000e+00, 0.000000000000000000e+00, 4.417776771278030673e-02, 1.881809754993428452e-02, 1.239036329909607055e-02, 0.000000000000000000e+00, 1.023308007359494641e-02, 0.000000000000000000e+00, 0.000000000000000000e+00, 1.299007517702449425e-02, 0.000000000000000000e+00, 0.000000000000000000e+00, 0.000000000000000000e+00, 0.000000000000000000e+00, 0.000000000000000000e+00, 0.000000000000000000e+00, 0.000000000000000000e+00, 0.000000000000000000e+00, 0.000000000000000000e+00
0.000000000000000000e+00, 0.000000000000000000e+00, 0.000000000000000000e+00, 0.000000000000000000e+00, 0.000000000000000000e+00, 0.000000000000000000e+00, 2.684236326237894599e-02, 0.000000000000000000e+00, 0.000000000000000000e+00, 0.000000000000000000e+00, 0.000000000000000000e+00, 0.000000000000000000e+00, 0.000000000000000000e+00, 0.000000000000000000e+00, 0.000000000000000000e+00, 0.000000000000000000e+00, 0.000000000000000000e+00, 0.000000000000000000e+00, 0.000000000000000000e+00, 0.000000000000000000e+00, 0.000000000000000000e+00, 0.000000000000000000e+00, 0.000000000000000000e+00, 0.000000000000000000e+00
0.000000000000000000e+00, 1.233040334435329781e-02, 0.000000000000000000e+00, 0.000000000000000000e+00, 0.000000000000000000e+00, 1.587156739241989134e-02, 2.859734685516858443e-02, 0.000000000000000000e+00, 0.000000000000000000e+00, 0.000000000000000000e+00, 0.000000000000000000e+00, 0.000000000000000000e+00, 0.000000000000000000e+00, 0.000000000000000000e+00, 1.629218747804625500e-02, 0.000000000000000000e+00, 0.000000000000000000e+00, 0.000000000000000000e+00, 0.000000000000000000e+00, 2.140810012794191336e-02, 0.000000000000000000e+00, 0.000000000000000000e+00, 0.000000000000000000e+00, 0.000000000000000000e+00
0.000000000000000000e+00, 0.000000000000000000e+00, 0.000000000000000000e+00, 0.000000000000000000e+00, 0.000000000000000000e+00, 0.000000000000000000e+00, 0.000000000000000000e+00, 0.000000000000000000e+00, 1.551111806112939230e-02, 0.000000000000000000e+00, 0.000000000000000000e+00, 0.000000000000000000e+00, 0.000000000000000000e+00, 0.000000000000000000e+00, 0.000000000000000000e+00, 0.000000000000000000e+00, 0.000000000000000000e+00, 0.000000000000000000e+00, 0.000000000000000000e+00, 0.000000000000000000e+00, 0.000000000000000000e+00, 0.000000000000000000e+00, 0.000000000000000000e+00, 0.000000000000000000e+00
1.467036314258692541e-02, 1.383001658134602567e-02, 0.000000000000000000e+00, 0.000000000000000000e+00, 0.000000000000000000e+00, 1.095188434835118844e-02, 1.281014013550647694e-02, 0.000000000000000000e+00, 0.000000000000000000e+00, 0.000000000000000000e+00, 0.000000000000000000e+00, 0.000000000000000000e+00, 0.000000000000000000e+00, 0.000000000000000000e+00, 0.000000000000000000e+00, 0.000000000000000000e+00, 1.815618442625863832e-02, 0.000000000000000000e+00, 1.293009478076081152e-02, 0.000000000000000000e+00, 0.000000000000000000e+00, 0.000000000000000000e+00, 0.000000000000000000e+00, 0.000000000000000000e+00
0.000000000000000000e+00, 0.000000000000000000e+00, 0.000000000000000000e+00, 0.000000000000000000e+00, 0.000000000000000000e+00, 1.497058571322669972e-02, 0.000000000000000000e+00, 0.000000000000000000e+00, 0.000000000000000000e+00, 0.000000000000000000e+00, 0.000000000000000000e+00, 0.000000000000000000e+00, 0.000000000000000000e+00, 0.000000000000000000e+00, 1.839684993232346133e-02, 2.974822814186761644e-02, 0.000000000000000000e+00, 0.000000000000000000e+00, 0.000000000000000000e+00, 0.000000000000000000e+00, 0.000000000000000000e+00, 0.000000000000000000e+00, 0.000000000000000000e+00, 0.000000000000000000e+00
0.000000000000000000e+00, 0.000000000000000000e+00, 0.000000000000000000e+00, 0.000000000000000000e+00, 0.000000000000000000e+00, 1.125581925932602617e-01, 3.673251279424555316e-02, 1.113163056027920671e-02, 0.000000000000000000e+00, 0.000000000000000000e+00, 0.000000000000000000e+00, 0.000000000000000000e+00, 0.000000000000000000e+00, 0.000000000000000000e+00, 0.000000000000000000e+00, 0.000000000000000000e+00, 0.000000000000000000e+00, 0.000000000000000000e+00, 0.000000000000000000e+00, 0.000000000000000000e+00, 0.000000000000000000e+00, 0.000000000000000000e+00, 0.000000000000000000e+00, 0.000000000000000000e+00
0.000000000000000000e+00, 0.000000000000000000e+00, 0.000000000000000000e+00, 0.000000000000000000e+00, 1.948027228796830185e-02, 5.702327739235667908e-02, 2.496849125023166416e-02, 0.000000000000000000e+00, 0.000000000000000000e+00, 0.000000000000000000e+00, 0.000000000000000000e+00, 0.000000000000000000e+00, 0.000000000000000000e+00, 0.000000000000000000e+00, 0.000000000000000000e+00, 1.215053570107346194e-02, 0.000000000000000000e+00, 0.000000000000000000e+00, 0.000000000000000000e+00, 0.000000000000000000e+00, 0.000000000000000000e+00, 0.000000000000000000e+00, 0.000000000000000000e+00, 0.000000000000000000e+00
0.000000000000000000e+00, 0.000000000000000000e+00, 0.000000000000000000e+00, 0.000000000000000000e+00, 0.000000000000000000e+00, 0.000000000000000000e+00, 2.442487461707681939e-02, 0.000000000000000000e+00, 2.611673218482429143e-02, 0.000000000000000000e+00, 0.000000000000000000e+00, 0.000000000000000000e+00, 0.000000000000000000e+00, 0.000000000000000000e+00, 1.425013901668786311e-02, 0.000000000000000000e+00, 0.000000000000000000e+00, 0.000000000000000000e+00, 0.000000000000000000e+00, 0.000000000000000000e+00, 0.000000000000000000e+00, 0.000000000000000000e+00, 0.000000000000000000e+00, 0.000000000000000000e+00
... 219 more rows
